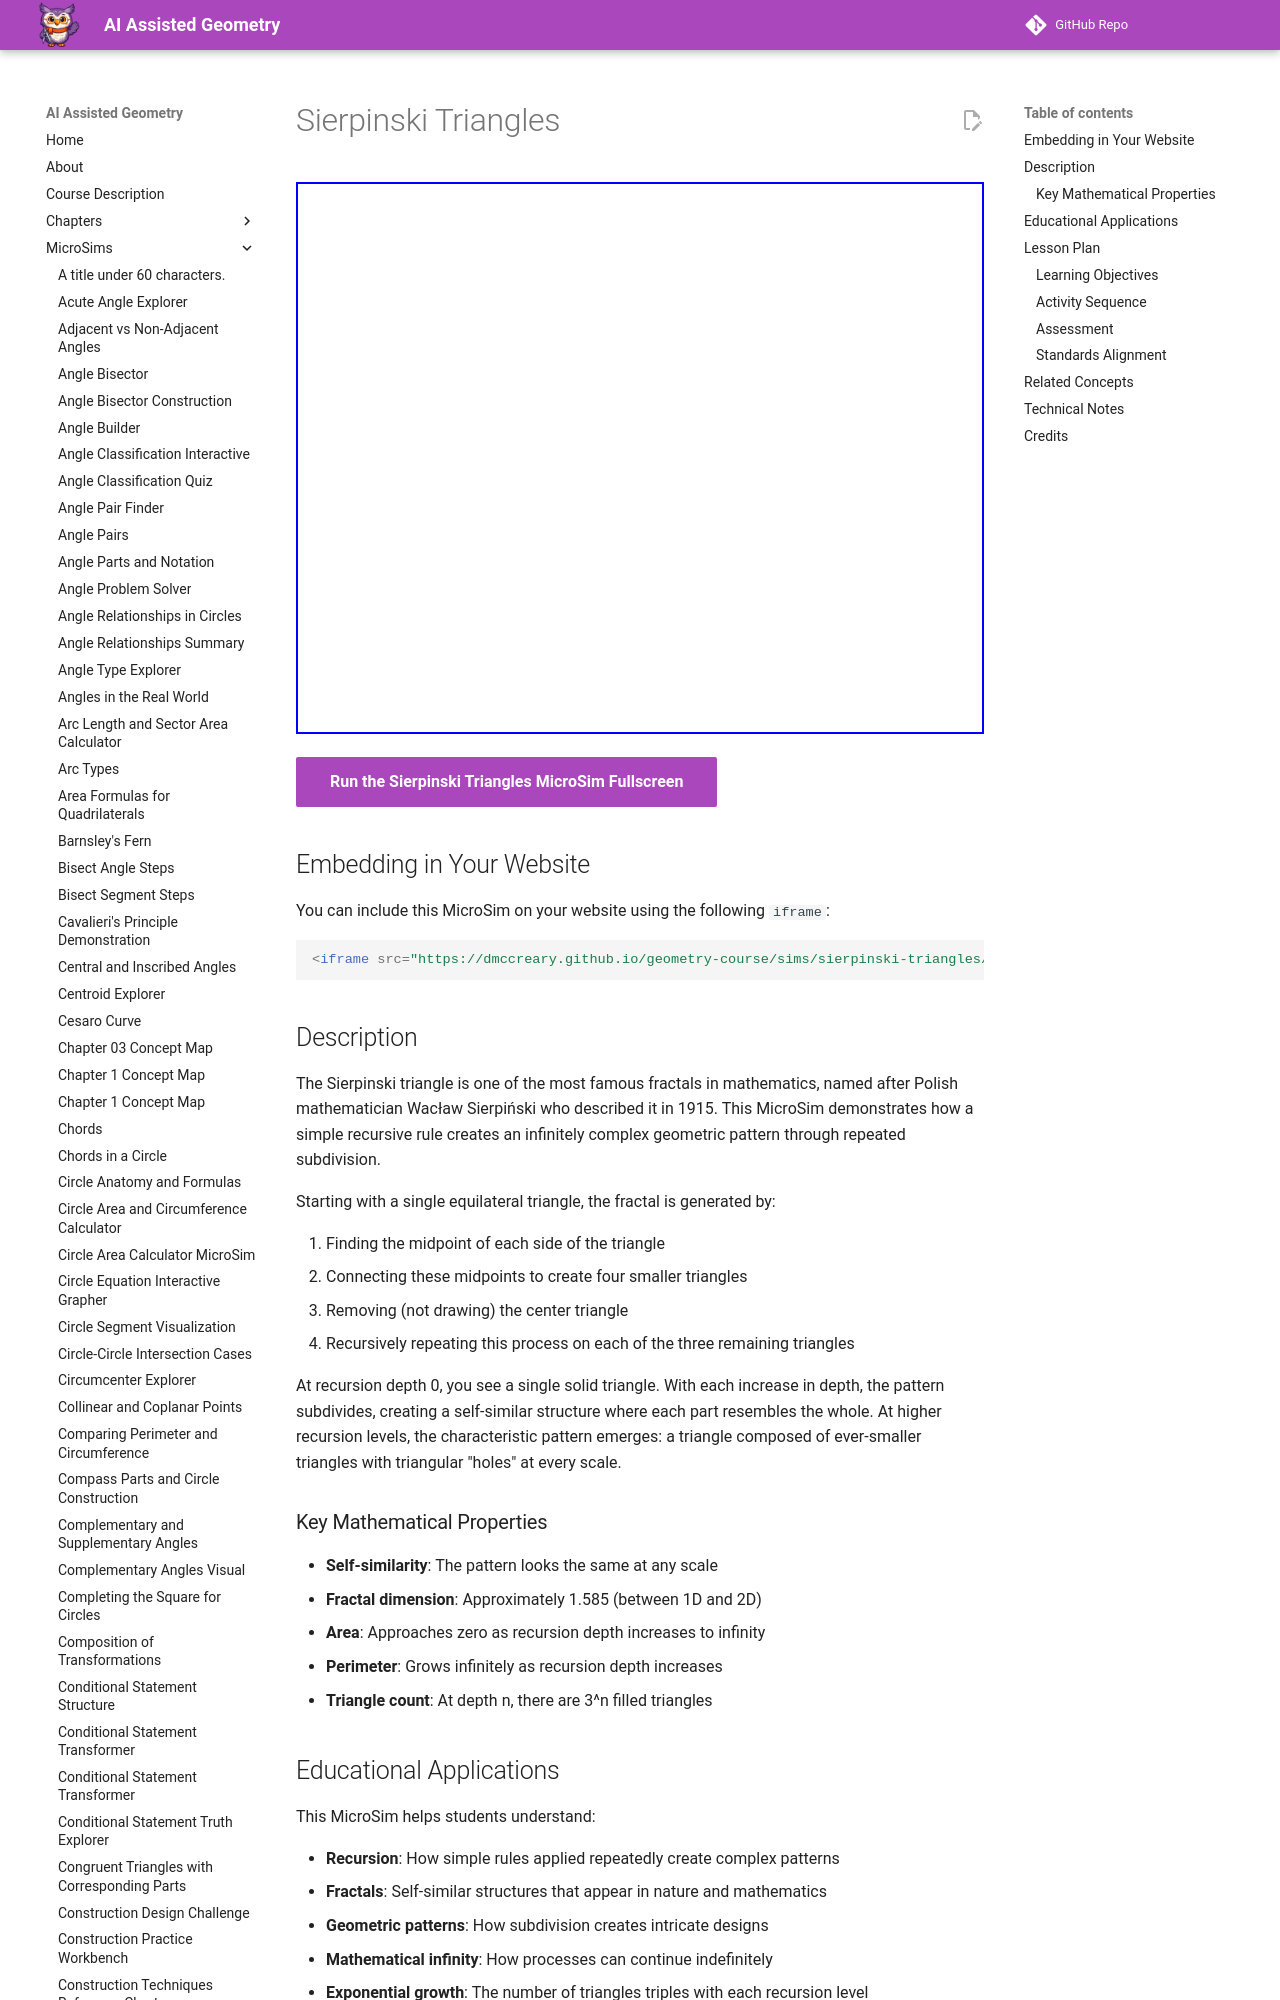

repository: dmccreary/geometry-course · page: sims/sierpinski-triangles/index.html · generator: mkdocs

---
title: Sierpinski Triangles
description: An interactive visualization of the Sierpinski triangle fractal, demonstrating recursive subdivision and self-similar patterns in mathematics.
quality_score: 85
image: /sims/sierpinski-triangles/sierpinski-triangles.png
og:image: /sims/sierpinski-triangles/sierpinski-triangles.png
---

# Sierpinski Triangles

<iframe src="main.html" height="552px" width="100%" scrolling="no"></iframe>

[Run the Sierpinski Triangles MicroSim Fullscreen](./main.html){ .md-button .md-button--primary }

## Embedding in Your Website

You can include this MicroSim on your website using the following `iframe`:

```html
<iframe src="https://dmccreary.github.io/geometry-course/sims/sierpinski-triangles/main.html" height="552px" width="100%" scrolling="no"></iframe>
```

## Description

The Sierpinski triangle is one of the most famous fractals in mathematics, named after Polish mathematician Wacław Sierpiński who described it in 1915. This MicroSim demonstrates how a simple recursive rule creates an infinitely complex geometric pattern through repeated subdivision.

Starting with a single equilateral triangle, the fractal is generated by:

1. Finding the midpoint of each side of the triangle
2. Connecting these midpoints to create four smaller triangles
3. Removing (not drawing) the center triangle
4. Recursively repeating this process on each of the three remaining triangles

At recursion depth 0, you see a single solid triangle. With each increase in depth, the pattern subdivides, creating a self-similar structure where each part resembles the whole. At higher recursion levels, the characteristic pattern emerges: a triangle composed of ever-smaller triangles with triangular "holes" at every scale.
